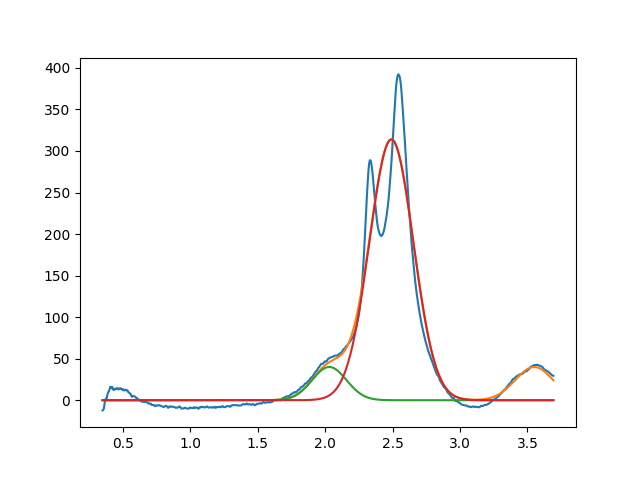

The data file committed next to this chart (first rows):
2.030710097466691177e+00, 3.999999999999999289e+01, 2.999999999999999334e-01, 9.999999999999998890e-01
2.491065709087208369e+00, 3.138970071976946201e+02, 3.838304435709379292e-01, 9.999999999998842037e-01
3.549999999999999378e+00, 3.999999999999999289e+01, 3.321690257464793294e-01, 9.999999999999998890e-01
